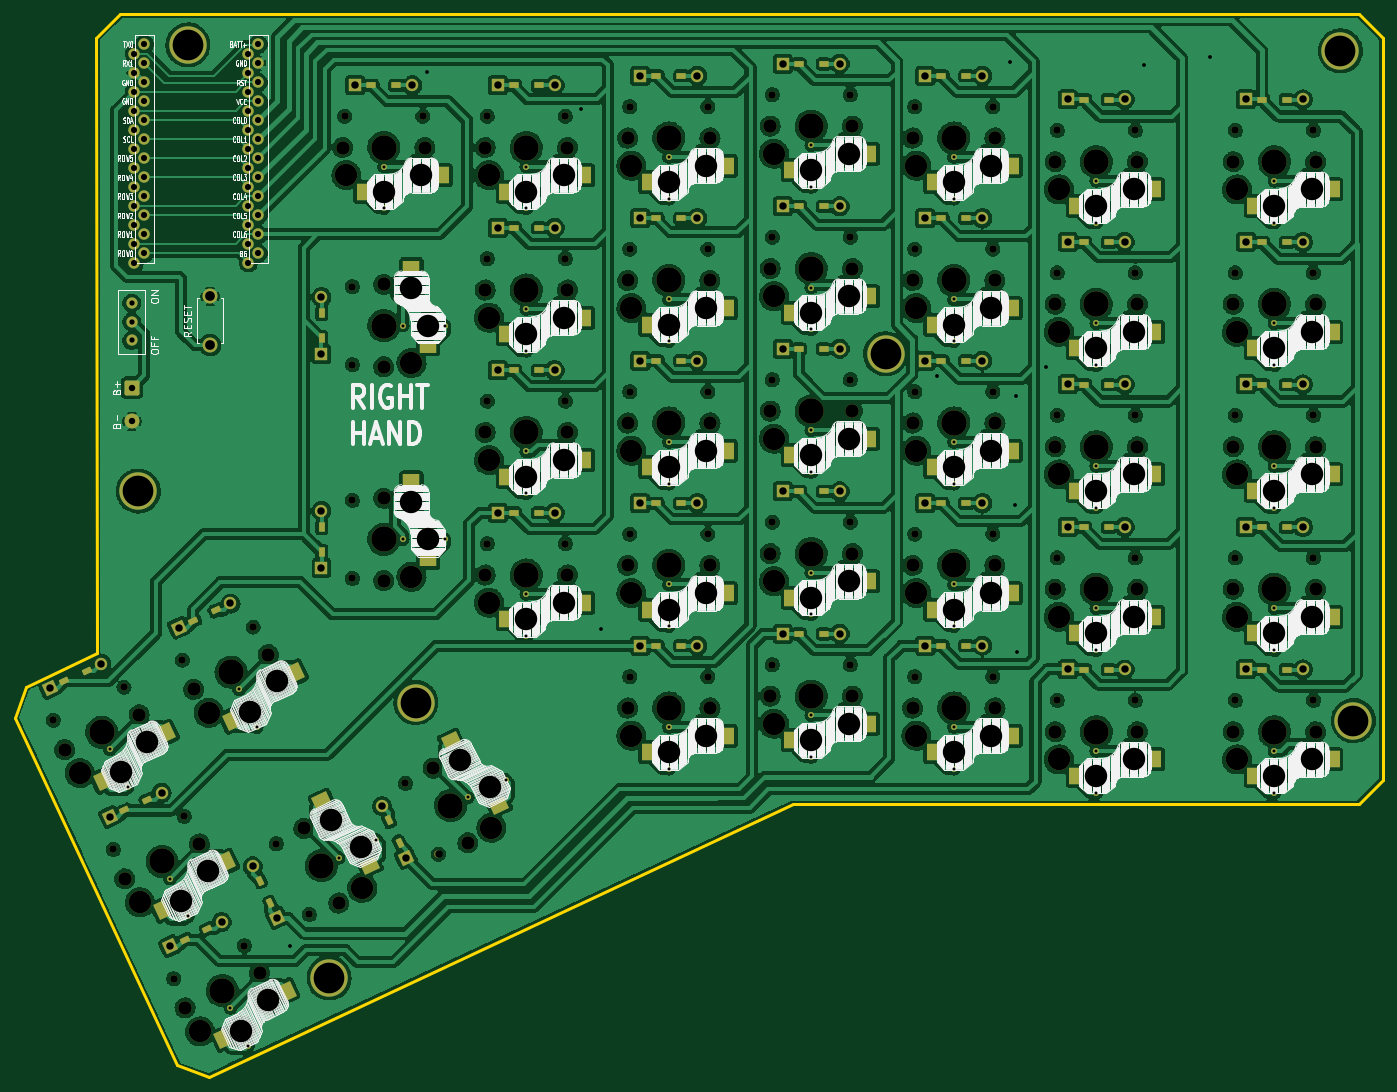
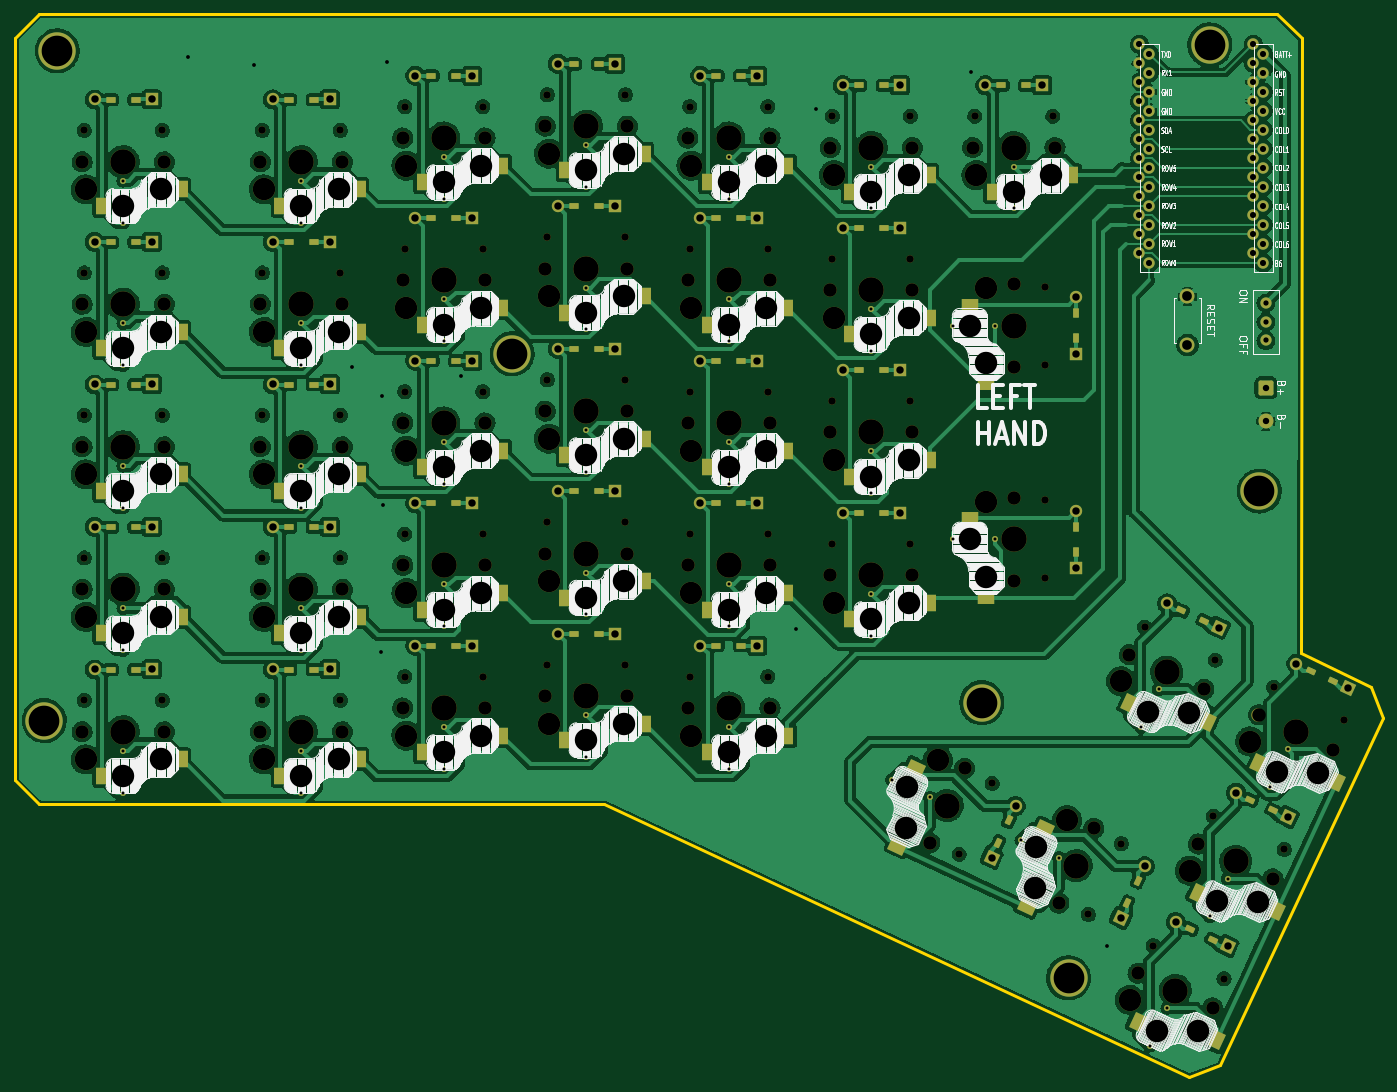
Circuit board: 11 layer files. Board 182.8 x 142.1 mm.
- bottom_mask: ErgoDOX-B_Mask.gbs (22750 bytes)
- paste: ErgoDOX-B_Paste.gbp (6762 bytes)
- bottom_silk: ErgoDOX-B_Silkscreen.gbo (189988 bytes)
- bottom_copper: ErgoDOX-Back.gbl (749557 bytes)
- outline: ErgoDOX-Edge_Cuts.gm1 (1482 bytes)
- top_mask: ErgoDOX-F_Mask.gts (22730 bytes)
- paste: ErgoDOX-F_Paste.gtp (6762 bytes)
- top_silk: ErgoDOX-F_Silkscreen.gto (190414 bytes)
- top_copper: ErgoDOX-Front.gtl (1420475 bytes)
- drill: ErgoDOX-NPTH.drl (5158 bytes)
- drill: ErgoDOX-PTH.drl (4064 bytes)

=== bottom_mask: ErgoDOX-B_Mask.gbs (22750 bytes, source omitted) ===
=== paste: ErgoDOX-B_Paste.gbp (6762 bytes, source omitted) ===
=== bottom_silk: ErgoDOX-B_Silkscreen.gbo (189988 bytes, source omitted) ===
=== bottom_copper: ErgoDOX-Back.gbl (749557 bytes, source omitted) ===
=== outline: ErgoDOX-Edge_Cuts.gm1 ===
%TF.GenerationSoftware,KiCad,Pcbnew,(6.0.5)*%
%TF.CreationDate,2022-06-24T19:59:47-07:00*%
%TF.ProjectId,ErgoDOX,4572676f-444f-4582-9e6b-696361645f70,rev?*%
%TF.SameCoordinates,Original*%
%TF.FileFunction,Profile,NP*%
%FSLAX46Y46*%
G04 Gerber Fmt 4.6, Leading zero omitted, Abs format (unit mm)*
G04 Created by KiCad (PCBNEW (6.0.5)) date 2022-06-24 19:59:47*
%MOMM*%
%LPD*%
G01*
G04 APERTURE LIST*
%TA.AperFunction,Profile*%
%ADD10C,0.381000*%
%TD*%
G04 APERTURE END LIST*
D10*
X131902200Y-47258000D02*
X143408400Y-47258000D01*
X65811400Y-47258000D02*
X42164000Y-47258000D01*
X77876400Y-47258000D02*
X65811400Y-47258000D01*
X131902200Y-47258000D02*
X95046800Y-47258000D01*
X44764960Y-187817760D02*
X48983900Y-189351920D01*
X202742800Y-47258000D02*
X143408400Y-47258000D01*
X42164000Y-47258000D02*
X37164000Y-47258000D01*
X127152400Y-152908000D02*
X196392800Y-152908000D01*
X202692000Y-152908000D02*
X205930500Y-149669500D01*
X24617680Y-137160000D02*
X33985200Y-132715000D01*
X205917800Y-50433000D02*
X202742800Y-47258000D01*
X196392800Y-152908000D02*
X202692000Y-152908000D01*
X33909000Y-50495200D02*
X37164000Y-47258000D01*
X205917800Y-143383000D02*
X205930500Y-149669500D01*
X205917800Y-143383000D02*
X205917800Y-50433000D01*
X33985200Y-132715000D02*
X33909000Y-50495200D01*
X77876400Y-47258000D02*
X95046800Y-47258000D01*
X23080980Y-141315440D02*
X44764960Y-187817760D01*
X24617680Y-137160000D02*
X23080980Y-141315440D01*
X48983900Y-189351920D02*
X127152400Y-152908000D01*
M02*

=== top_mask: ErgoDOX-F_Mask.gts (22730 bytes, source omitted) ===
=== paste: ErgoDOX-F_Paste.gtp (6762 bytes, source omitted) ===
=== top_silk: ErgoDOX-F_Silkscreen.gto (190414 bytes, source omitted) ===
=== top_copper: ErgoDOX-Front.gtl (1420475 bytes, source omitted) ===
=== drill: ErgoDOX-NPTH.drl (5158 bytes, source omitted) ===
=== drill: ErgoDOX-PTH.drl ===
M48
; DRILL file {KiCad (6.0.5)} date Fri Jun 24 19:59:55 2022
; FORMAT={-:-/ absolute / inch / decimal}
; #@! TF.CreationDate,2022-06-24T19:59:55-07:00
; #@! TF.GenerationSoftware,Kicad,Pcbnew,(6.0.5)
; #@! TF.FileFunction,Plated,1,2,PTH
FMAT,2
INCH
; #@! TA.AperFunction,Plated,PTH,ComponentDrill
T1C0.0157
; #@! TA.AperFunction,Plated,PTH,ComponentDrill
T2C0.0197
; #@! TA.AperFunction,Plated,PTH,ViaDrill
T3C0.0200
; #@! TA.AperFunction,Plated,PTH,ComponentDrill
T4C0.0276
; #@! TA.AperFunction,Plated,PTH,ComponentDrill
T5C0.0320
; #@! TA.AperFunction,Plated,PTH,ComponentDrill
T6C0.0335
; #@! TA.AperFunction,Plated,PTH,ComponentDrill
T7C0.0390
; #@! TA.AperFunction,Plated,PTH,ComponentDrill
T8C0.0512
; #@! TA.AperFunction,Plated,PTH,ComponentDrill
T9C0.1614
%
G90
G05
T1
X1.4084Y-5.7311
X1.5013Y-5.9305
X1.7253Y-6.4108
X1.8182Y-6.6102
X2.0423Y-7.0906
X2.0881Y-5.4142
X2.1352Y-7.29
X2.181Y-5.6136
X2.6118Y-6.3009
X2.8112Y-6.208
X2.85Y-2.663
X2.85Y-2.883
X2.95Y-3.5004
X2.95Y-4.6254
X3.17Y-3.5004
X3.17Y-4.6254
X3.2915Y-5.9839
X3.4909Y-5.891
X3.6Y-2.663
X3.6Y-2.883
X3.6Y-3.4129
X3.6Y-3.6329
X3.6Y-4.1629
X3.6Y-4.3829
X3.6Y-4.9129
X3.6Y-5.1329
X4.35Y-2.6129
X4.35Y-2.8329
X4.35Y-3.3629
X4.35Y-3.5829
X4.35Y-4.1129
X4.35Y-4.3329
X4.35Y-4.8629
X4.35Y-5.0829
X4.35Y-5.6129
X4.35Y-5.8329
X5.1Y-2.55
X5.1Y-2.77
X5.1Y-3.3
X5.1Y-3.52
X5.1Y-4.05
X5.1Y-4.27
X5.1Y-4.8
X5.1Y-5.02
X5.1Y-5.55
X5.1Y-5.77
X5.85Y-2.6129
X5.85Y-2.8329
X5.85Y-3.3629
X5.85Y-3.5829
X5.85Y-4.1129
X5.85Y-4.3329
X5.85Y-4.8629
X5.85Y-5.0829
X5.85Y-5.6129
X5.85Y-5.8329
X6.6Y-2.738
X6.6Y-2.958
X6.6Y-3.4879
X6.6Y-3.7079
X6.6Y-4.2379
X6.6Y-4.4579
X6.6Y-4.9879
X6.6Y-5.2079
X6.6Y-5.7379
X6.6Y-5.9579
X7.5375Y-2.738
X7.5375Y-2.958
X7.5375Y-3.4879
X7.5375Y-3.7079
X7.5375Y-4.2379
X7.5375Y-4.4579
X7.5375Y-4.9879
X7.5375Y-5.2079
X7.5375Y-5.7379
X7.5375Y-5.9579
T2
X2.3571Y-6.7654
X3.076Y-2.1661
X3.89Y-2.36
X3.9957Y-5.0969
X6.18Y-5.2169
T3
X5.762Y-3.767
X6.148Y-2.112
X6.172Y-4.446
X6.178Y-3.869
X6.333Y-3.716
X6.849Y-2.13
X7.197Y-2.089
T4
X1.5234Y-3.3818
X1.5234Y-3.4802
X1.5234Y-3.5786
T5
X1.5373Y-2.0696
X1.5373Y-2.1696
X1.5373Y-2.2696
X1.5373Y-2.3696
X1.5373Y-2.4696
X1.5373Y-2.5696
X1.5373Y-2.6696
X1.5373Y-2.7696
X1.5373Y-2.8696
X1.5373Y-2.9696
X1.5373Y-3.0696
X1.5373Y-3.1696
X1.5895Y-2.0196
X1.5895Y-2.1196
X1.5895Y-2.2196
X1.5895Y-2.3196
X1.5895Y-2.4196
X1.5895Y-2.5196
X1.5895Y-2.6196
X1.5895Y-2.7196
X1.5895Y-2.8196
X1.5895Y-2.9196
X1.5895Y-3.0196
X1.5895Y-3.1196
X2.1373Y-2.0696
X2.1373Y-2.1696
X2.1373Y-2.2696
X2.1373Y-2.3696
X2.1373Y-2.4696
X2.1373Y-2.5696
X2.1373Y-2.6696
X2.1373Y-2.7696
X2.1373Y-2.8696
X2.1373Y-2.9696
X2.1373Y-3.0696
X2.1373Y-3.1696
X2.1887Y-2.0196
X2.1887Y-2.1196
X2.1887Y-2.2196
X2.1887Y-2.3196
X2.1887Y-2.4196
X2.1887Y-2.5196
X2.1887Y-2.6196
X2.1887Y-2.7196
X2.1887Y-2.8196
X2.1887Y-2.9196
X2.1887Y-3.0196
X2.1887Y-3.1196
T6
X1.524Y-3.827
X1.524Y-4.0042
T7
X1.0915Y-5.4066
X1.3634Y-5.2798
X1.4084Y-6.0863
X1.6803Y-5.9595
X1.7254Y-6.7661
X1.7712Y-5.0897
X1.9973Y-6.6393
X2.0431Y-4.9629
X2.1605Y-6.3459
X2.2873Y-6.6178
X2.522Y-3.3504
X2.522Y-3.6504
X2.522Y-4.4754
X2.522Y-4.7754
X2.7Y-2.235
X2.8402Y-6.0289
X2.967Y-6.3008
X3.0Y-2.235
X3.45Y-2.235
X3.45Y-2.9849
X3.45Y-3.7349
X3.45Y-4.4849
X3.75Y-2.235
X3.75Y-2.9849
X3.75Y-3.7349
X3.75Y-4.4849
X4.2Y-2.1849
X4.2Y-2.9349
X4.2Y-3.6849
X4.2Y-4.4349
X4.2Y-5.1849
X4.5Y-2.1849
X4.5Y-2.9349
X4.5Y-3.6849
X4.5Y-4.4349
X4.5Y-5.1849
X4.95Y-2.122
X4.95Y-2.872
X4.95Y-3.622
X4.95Y-4.372
X4.95Y-5.122
X5.25Y-2.122
X5.25Y-2.872
X5.25Y-3.622
X5.25Y-4.372
X5.25Y-5.122
X5.7Y-2.1849
X5.7Y-2.9349
X5.7Y-3.6849
X5.7Y-4.4349
X5.7Y-5.1849
X6.0Y-2.1849
X6.0Y-2.9349
X6.0Y-3.6849
X6.0Y-4.4349
X6.0Y-5.1849
X6.45Y-2.31
X6.45Y-3.0599
X6.45Y-3.8099
X6.45Y-4.5599
X6.45Y-5.3099
X6.75Y-2.31
X6.75Y-3.0599
X6.75Y-3.8099
X6.75Y-4.5599
X6.75Y-5.3099
X7.3875Y-2.31
X7.3875Y-3.0599
X7.3875Y-3.8099
X7.3875Y-4.5599
X7.3875Y-5.3099
X7.6875Y-2.31
X7.6875Y-3.0599
X7.6875Y-3.8099
X7.6875Y-4.5599
X7.6875Y-5.3099
T8
X1.936Y-3.347
X1.936Y-3.603
T9
X1.558Y-4.371
X1.819Y-2.023
X2.562Y-6.933
X3.019Y-5.484
X5.491Y-3.649
X7.885Y-2.054
X7.953Y-5.579
T0
M30
